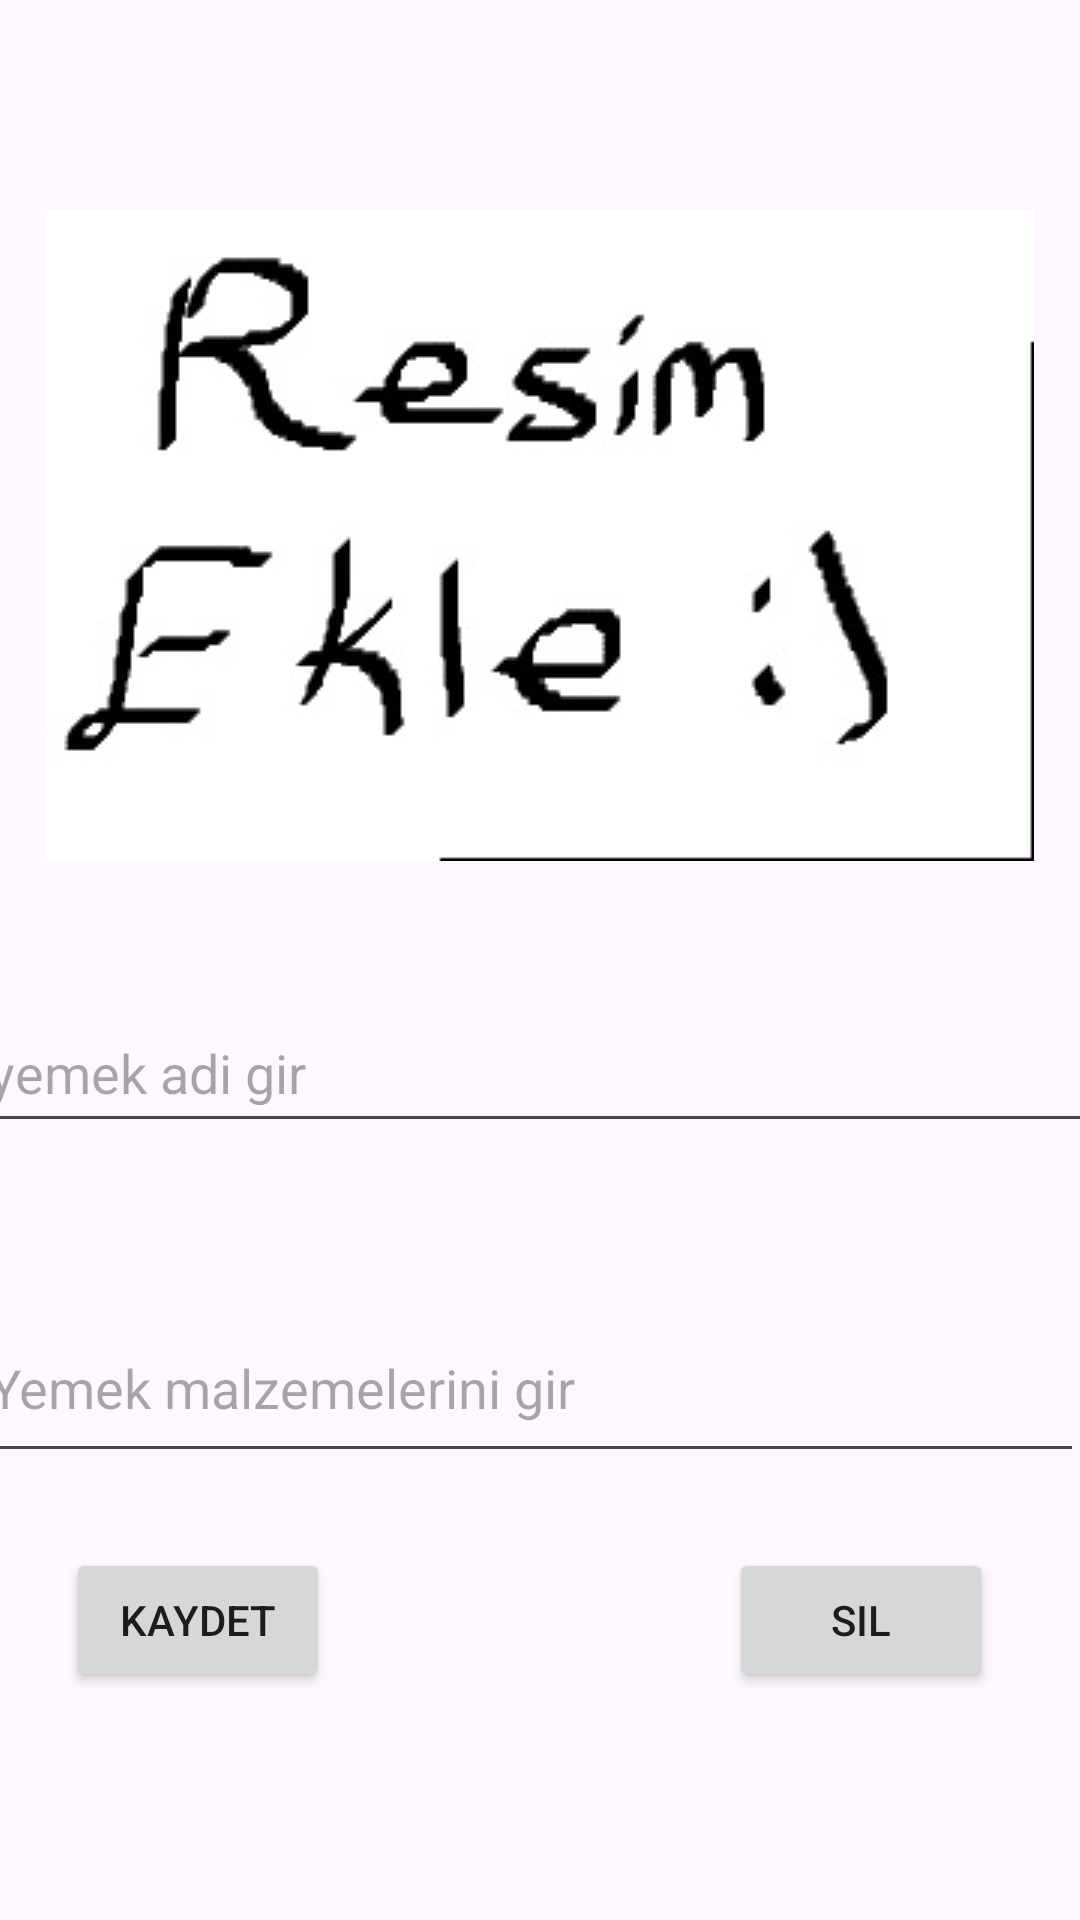

Write the Android layout XML for this screen, with the resource values it uses.
<!-- AndroidManifest.xml: application theme Theme.YemekKitabisb -->
<!-- res/layout/fragment_tarif.xml -->
<?xml version="1.0" encoding="utf-8"?>
<androidx.constraintlayout.widget.ConstraintLayout
    xmlns:android="http://schemas.android.com/apk/res/android"
    xmlns:app="http://schemas.android.com/apk/res-auto"
    xmlns:tools="http://schemas.android.com/tools"
    android:layout_width="match_parent"
    android:layout_height="match_parent"
    tools:context=".view.TarifFragment">


    <ImageView
        android:id="@+id/imageView"
        android:layout_width="wrap_content"
        android:layout_height="wrap_content"
        android:layout_marginTop="70dp"
        android:onClick="gorselSec"
        android:src="@drawable/gorselekle"
        app:layout_constraintEnd_toEndOf="parent"
        app:layout_constraintStart_toStartOf="parent"
        app:layout_constraintTop_toTopOf="parent" />

    <EditText
        android:id="@+id/isimText"
        android:layout_width="376dp"
        android:layout_height="50dp"
        android:layout_marginTop="44dp"
        android:ems="10"
        android:hint="yemek adi gir"
        android:inputType="text"
        app:layout_constraintEnd_toEndOf="parent"
        app:layout_constraintStart_toStartOf="parent"
        app:layout_constraintTop_toBottomOf="@+id/imageView" />

    <EditText
        android:id="@+id/malzemeText"
        android:layout_width="369dp"
        android:layout_height="60dp"
        android:layout_marginTop="50dp"
        android:ems="10"
        android:hint="Yemek malzemelerini gir"
        android:inputType="text"
        app:layout_constraintStart_toStartOf="@+id/isimText"
        app:layout_constraintTop_toBottomOf="@+id/isimText" />

    <Button
        android:id="@+id/kaydetButton"
        android:layout_width="wrap_content"
        android:layout_height="wrap_content"
        android:layout_marginStart="30dp"
        android:layout_marginTop="25dp"
        android:onClick="kaydet"
        android:text="Kaydet"
        app:layout_constraintStart_toStartOf="@+id/malzemeText"
        app:layout_constraintTop_toBottomOf="@+id/malzemeText" />

    <Button
        android:id="@+id/silButton"
        android:layout_width="wrap_content"
        android:layout_height="wrap_content"
        android:layout_marginTop="25dp"
        android:layout_marginEnd="30dp"
        android:onClick="sil"
        android:text="Sil"
        app:layout_constraintEnd_toEndOf="@+id/malzemeText"
        app:layout_constraintTop_toBottomOf="@+id/malzemeText" />
</androidx.constraintlayout.widget.ConstraintLayout>
<!-- resources referenced by this layout -->
<resources>
  <!-- drawable gorselekle: jpg bitmap (drawable, 13595 bytes) -->
  <style name="Theme.YemekKitabisb" parent="Base.Theme.YemekKitabisb" />
  <style name="Base.Theme.YemekKitabisb" parent="Theme.Material3.DayNight.NoActionBar">
          
          
      </style>
</resources>
